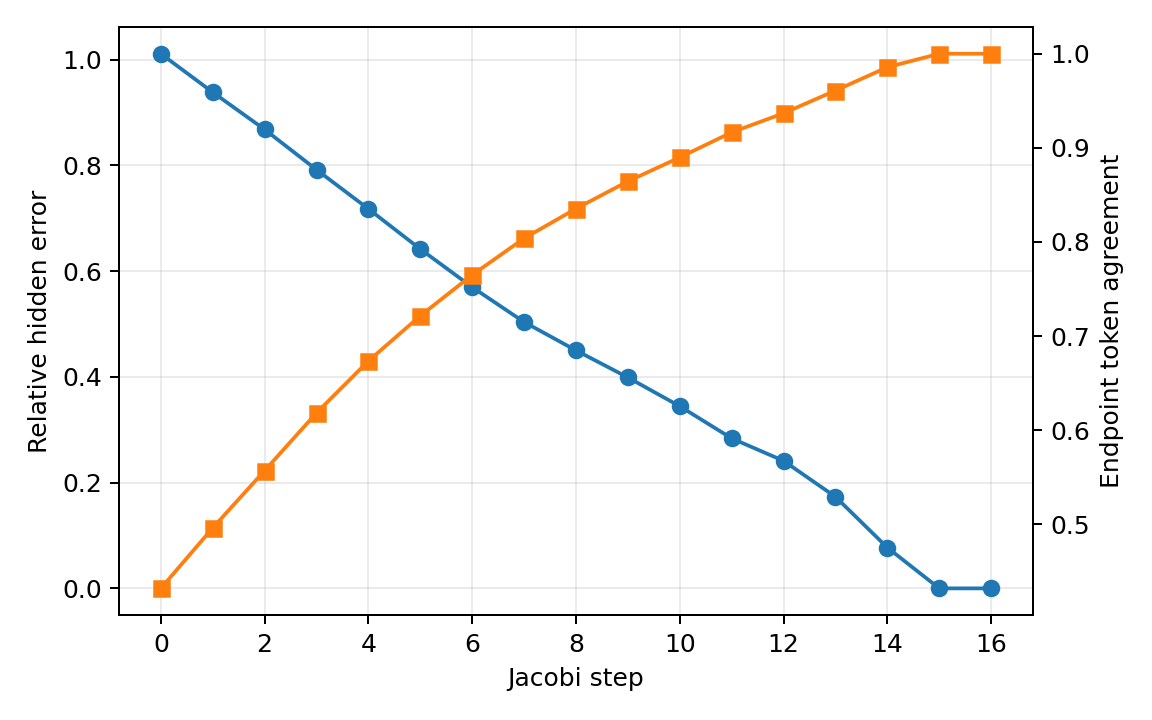

Values plotted in this chart, from the file beside it:
step, examples, endpoint_relative_error, endpoint_token_agreement
0, 512, 1.011, 0.432
1, 512, 0.9383, 0.4962
2, 508, 0.8679, 0.5571
3, 504, 0.7918, 0.6184
4, 493, 0.7177, 0.6736
5, 477, 0.6417, 0.7216
6, 451, 0.5696, 0.765
7, 419, 0.5037, 0.8038
8, 374, 0.4501, 0.8354
9, 325, 0.3989, 0.8644
10, 273, 0.3444, 0.8899
11, 226, 0.2837, 0.9165
12, 174, 0.2412, 0.9368
13, 131, 0.1731, 0.9609
14, 96, 0.07708, 0.9857
15, 60, 0.0, 1.0
16, 22, 0.0, 1.0
